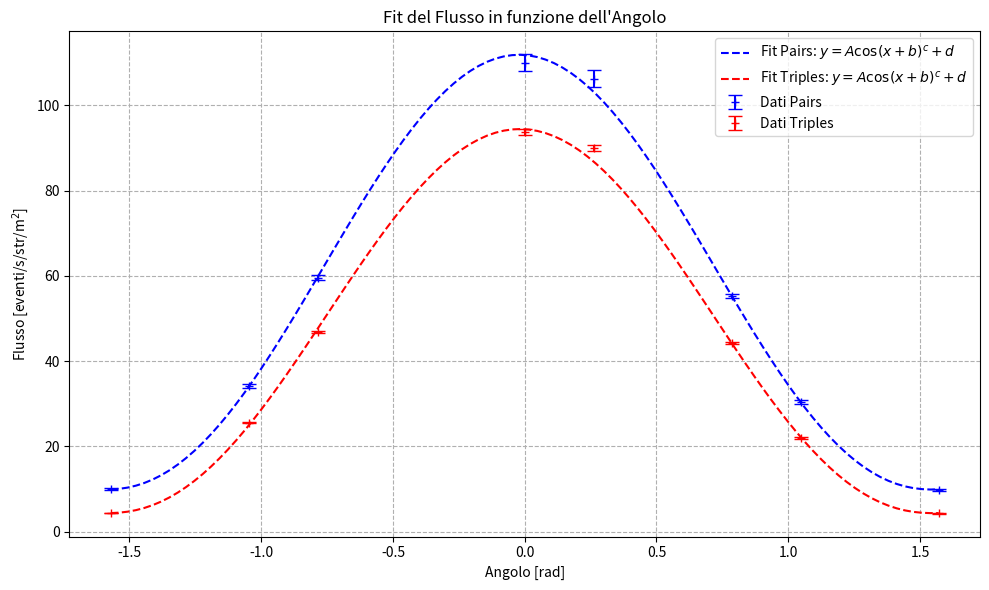

Source code (Python):
import numpy as np
from scipy.optimize import curve_fit
import matplotlib.pyplot as plt

# Dati forniti
pairs = np.array([3464, 6025, 10708, 3272, 2677, 11643, 5266, 3278])
triples = np.array([1513, 4519, 8404, 2785, 2267, 9321, 3819, 1442])
times = np.array([1680, 855, 870, 144, 122 ,1020, 840, 1620]) * 60 # s
angles = np.array([-np.pi/2, -np.pi/3, -np.pi/4, 0, np.pi/12, np.pi/4, np.pi/3, np.pi/2])
sigma = 0.043 # str, sottostimato
S = 0.2*0.4 # m^2

print(sigma*S)
rate_pairs = pairs/times
rate_triples = triples/times


flux_pairs = rate_pairs/(sigma*S)
flux_triples = rate_triples/(sigma*S)

# Assumendo che il dato 'sigma' sia la sezione d'urto [cm^2] e S sia l'area del detector [cm^2]
# Se sigma è in str (steradianti), e S in m^2, le unità di flusso sono (eventi/s)/(str*m^2)
d_flux_pairs = np.sqrt(pairs)/(times*sigma*S)
d_flux_triples = np.sqrt(triples*(1-triples/pairs))/(times*sigma*S)


print(f"Flusso Pairs (eventi/s/str/m^2):\n{flux_pairs}")
print("---")

# --- 1. Definizione della funzione modello ---
def fit_function(x, A, b, c, d):
    """Funzione da fittare: y = A * cos(x + b)^c + d"""
    # Uso np.power con np.abs(np.cos) per evitare problemi con esponenti non interi (c)
    # quando np.cos(x+b) è negativo.
    return A * np.power(np.abs(np.cos(x + b)), c) + d


# Parametri iniziali (p0): [A, b, c, d]
p0_guess = [200, 0.0, 2.5, 0.0] # Aggiustato 'c' a 2.0 per una stima più tipica

# --- Esecuzione dei Fit e Stampa Risultati (Codice invariato) ---

# Inizializza i parametri di fit a None per poterli usare nel plot solo se il fit riesce
popt_pairs, perr_pairs, popt_triples, perr_triples = None, None, None, None

### Fit con flux_pairs (in funzione di angles) ###
print("### Fit con Flux Pairs (X=angles, Y=flux_pairs) ###")

try:
    popt_pairs, pcov_pairs = curve_fit(
        fit_function, 
        angles, 
        flux_pairs, 
        p0=p0_guess,
        sigma=d_flux_pairs, 
        absolute_sigma=False # 'sigma' è interpretato come errore relativo
    )
    perr_pairs = np.sqrt(np.diag(pcov_pairs))

    print("Parametri ottimali [A, b, c, d]:")
    print(f"A = {popt_pairs[0]:.4f} +/- {perr_pairs[0]:.4f}")
    print(f"b = {popt_pairs[1]:.4f} +/- {perr_pairs[1]:.4f}")
    print(f"c = {popt_pairs[2]:.4f} +/- {perr_pairs[2]:.4f}")
    print(f"d = {popt_pairs[3]:.4f} +/- {perr_pairs[3]:.4f}")

except RuntimeError as e:
    print(f"Errore: Il fit con flux_pairs non è riuscito. Errore: {e}")


print("\n" + "---" + "\n")

### Fit con flux_triples (in funzione di angles) ###
print("### Fit con Flux Triples (X=angles, Y=flux_triples) ###")

try:
    popt_triples, pcov_triples = curve_fit(
        fit_function, 
        angles, 
        flux_triples, 
        p0=p0_guess,
        sigma=d_flux_triples, 
        absolute_sigma=False
    )
    perr_triples = np.sqrt(np.diag(pcov_triples))

    print("Parametri ottimali [A, b, c, d]:")
    print(f"A = {popt_triples[0]:.4f} +/- {perr_triples[0]:.4f}")
    print(f"b = {popt_triples[1]:.4f} +/- {perr_triples[1]:.4f}")
    print(f"c = {popt_triples[2]:.4f} +/- {perr_triples[2]:.4f}")
    print(f"d = {popt_triples[3]:.4f} +/- {perr_triples[3]:.4f}")

except RuntimeError as e:
    print(f"Errore: Il fit con flux_triples non è riuscito. Errore: {e}")


print("\n" + "---" + "\n")

# --- 5. Generazione del Plot ---
## Visualizzazione Grafica dei Risultati

# 1. Crea i punti per disegnare la curva fittata in modo liscio
x_fit = np.linspace(angles.min(), angles.max(), 100)

plt.figure(figsize=(10, 6))

# Aggiunge i dati sperimentali con barre d'errore (Error Bars)
plt.errorbar(angles, flux_pairs, yerr=d_flux_pairs, fmt='b+', capsize=5, label='Dati Pairs')
plt.errorbar(angles, flux_triples, yerr=d_flux_triples, fmt='r+', capsize=5, label='Dati Triples')

# Aggiunge le curve fittate
if popt_pairs is not None:
    y_fit_pairs = fit_function(x_fit, *popt_pairs)
    plt.plot(x_fit, y_fit_pairs, 'b--', label=f'Fit Pairs: $y=A\\cos(x+b)^c+d$')

if popt_triples is not None:
    y_fit_triples = fit_function(x_fit, *popt_triples)
    plt.plot(x_fit, y_fit_triples, 'r--', label=f'Fit Triples: $y=A\\cos(x+b)^c+d$')

# Configurazione del Grafico
plt.title('Fit del Flusso in funzione dell\'Angolo')
plt.xlabel('Angolo [rad]')
plt.ylabel('Flusso [eventi/s/str/m$^2$]')
plt.grid(True, linestyle='--')
plt.legend()
plt.tight_layout() # Adatta automaticamente i margini
plt.show()
